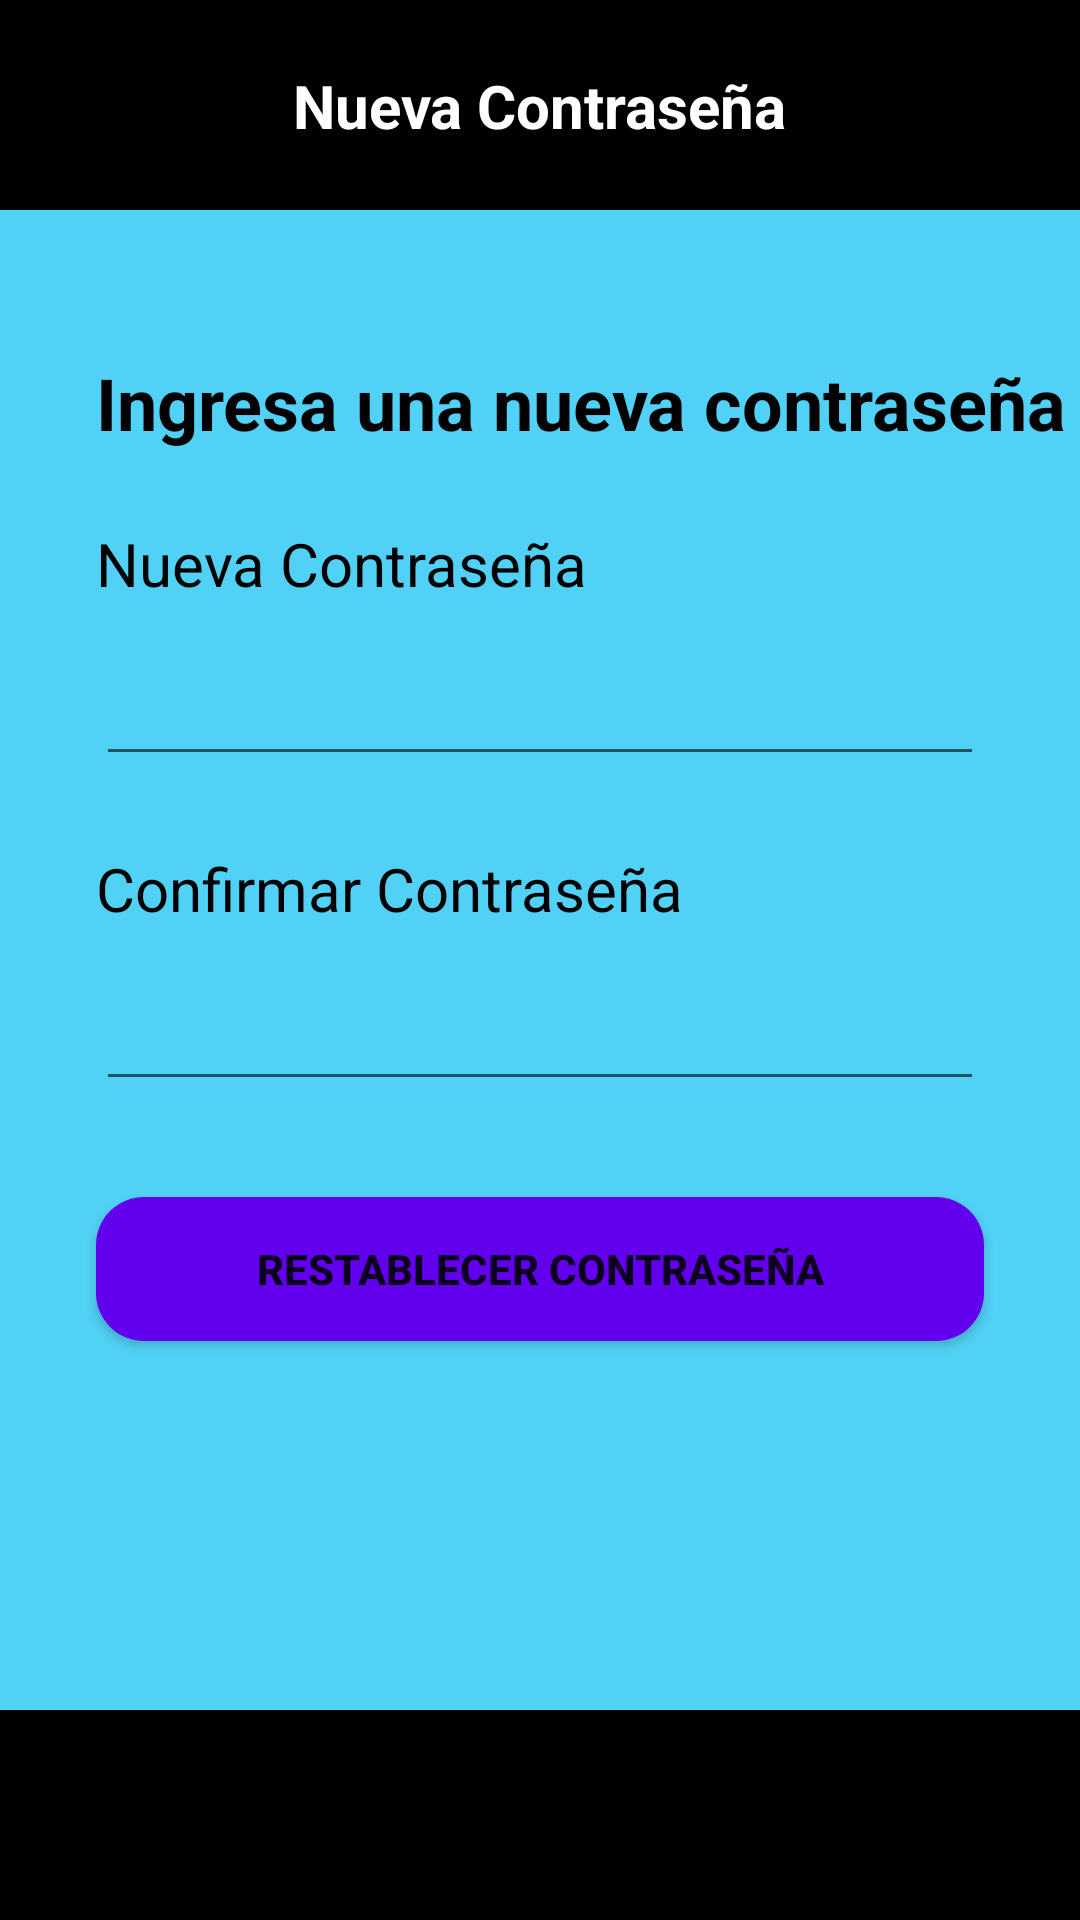

Write the Android layout XML for this screen, with the resource values it uses.
<!-- AndroidManifest.xml: application theme Theme.MyLineCardJava -->
<!-- res/layout/activity_nueva_contrasena.xml -->
<?xml version="1.0" encoding="utf-8"?>
<android.support.constraint.ConstraintLayout xmlns:android="http://schemas.android.com/apk/res/android"
    xmlns:app="http://schemas.android.com/apk/res-auto"
    xmlns:tools="http://schemas.android.com/tools"
    android:layout_width="match_parent"
    android:layout_height="match_parent"
    tools:context=".Nueva_Contraseña"
    android:background="#51D1F6">

    <LinearLayout
        android:id="@+id/linearLayout6"
        tools:layout_editor_absoluteX="1sp"
        android:layout_width="match_parent"
        android:layout_height="70sp"
        android:background="#000000"
        android:orientation="vertical"
        app:layout_constraintTop_toTopOf="parent">
    </LinearLayout>

    <TextView
        android:id="@+id/textView9"
        android:layout_width="wrap_content"
        android:layout_height="wrap_content"
        android:text="Nueva Contraseña"
        android:textColor="@color/white"
        android:textSize="20sp"
        android:textStyle="bold"
        app:layout_constraintBottom_toBottomOf="@+id/linearLayout6"
        app:layout_constraintEnd_toEndOf="@+id/linearLayout6"
        app:layout_constraintStart_toStartOf="parent"
        app:layout_constraintTop_toTopOf="@+id/linearLayout6" />

    <TextView
        android:id="@+id/textView10"
        android:layout_width="wrap_content"
        android:layout_height="wrap_content"
        android:layout_marginStart="32sp"
        android:layout_marginTop="48sp"
        android:text="Ingresa una nueva contraseña"
        android:textColor="@color/black"
        android:textStyle="bold"
        android:textSize="24sp"
        app:layout_constraintStart_toStartOf="parent"
        app:layout_constraintTop_toBottomOf="@+id/linearLayout6" />

    <TextView
        android:id="@+id/textView11"
        android:layout_width="wrap_content"
        android:layout_height="wrap_content"
        android:layout_marginStart="32sp"
        android:layout_marginTop="24sp"
        android:text="Nueva Contraseña"
        android:textColor="@color/black"
        android:textSize="20sp"
        app:layout_constraintStart_toStartOf="parent"
        app:layout_constraintTop_toBottomOf="@+id/textView10" />

    <EditText
        android:id="@+id/editText4"
        android:layout_width="match_parent"
        android:layout_height="wrap_content"
        android:layout_marginStart="32sp"
        android:layout_marginTop="16sp"
        android:layout_marginEnd="32sp"
        android:ems="10"
        android:inputType="textPassword"
        app:layout_constraintEnd_toEndOf="parent"
        app:layout_constraintStart_toStartOf="parent"
        app:layout_constraintTop_toBottomOf="@+id/textView11" />

    <TextView
        android:id="@+id/textView12"
        android:layout_width="wrap_content"
        android:layout_height="wrap_content"
        android:layout_marginStart="32sp"
        android:layout_marginTop="24sp"
        android:text="Confirmar Contraseña"
        android:textColor="@color/black"
        android:textSize="20sp"
        app:layout_constraintStart_toStartOf="parent"
        app:layout_constraintTop_toBottomOf="@+id/editText4" />

    <EditText
        android:id="@+id/editText5"
        android:layout_width="match_parent"
        android:layout_height="wrap_content"
        android:layout_marginStart="32sp"
        android:layout_marginTop="16sp"
        android:layout_marginEnd="32sp"
        android:ems="10"
        android:inputType="textPassword"
        app:layout_constraintEnd_toEndOf="parent"
        app:layout_constraintStart_toStartOf="parent"
        app:layout_constraintTop_toBottomOf="@+id/textView12" />

    <Button
        android:id="@+id/button6"
        android:layout_width="match_parent"
        android:layout_height="wrap_content"
        android:layout_marginStart="32sp"
        android:layout_marginTop="32sp"
        android:layout_marginEnd="32sp"
        android:background="@drawable/boton_redondeado_main1"
        android:text="Restablecer COntraseña"
        android:textStyle="bold"
        app:layout_constraintEnd_toEndOf="parent"
        app:layout_constraintStart_toStartOf="parent"
        app:layout_constraintTop_toBottomOf="@+id/editText5" />

    <LinearLayout
        android:id="@+id/linearLayout7"
        android:layout_width="match_parent"
        android:layout_height="70sp"
        android:background="#000000"
        android:orientation="vertical"
        app:layout_constraintBottom_toBottomOf="parent"/>

</android.support.constraint.ConstraintLayout>
<!-- resources referenced by this layout -->
<resources>
  <!-- drawable boton_redondeado_main1 (drawable) -->
  <?xml version="1.0" encoding="utf-8"?>
  <shape xmlns:android="http://schemas.android.com/apk/res/android">
      <corners android:radius="16sp"/>
      <solid android:color="@color/colorPrimary"/>
  </shape>
  <style name="Theme.MyLineCardJava" parent="Theme.AppCompat.Light.NoActionBar">
          
          <item name="colorPrimary">@color/colorPrimary</item>
          <item name="colorPrimaryDark">@color/colorPrimary</item>
          <item name="colorAccent">@color/teal_200</item>
          
      </style>
  <!-- not gathered from this repository: default colours our renderer supplied (Android Studio template values) -->
  <color name="teal_200">#FF03DAC5</color>
  <color name="black">#FF000000</color>
  <color name="white">#FFFFFFFF</color>
  <color name="colorPrimary">#FF6200EE</color>
</resources>
